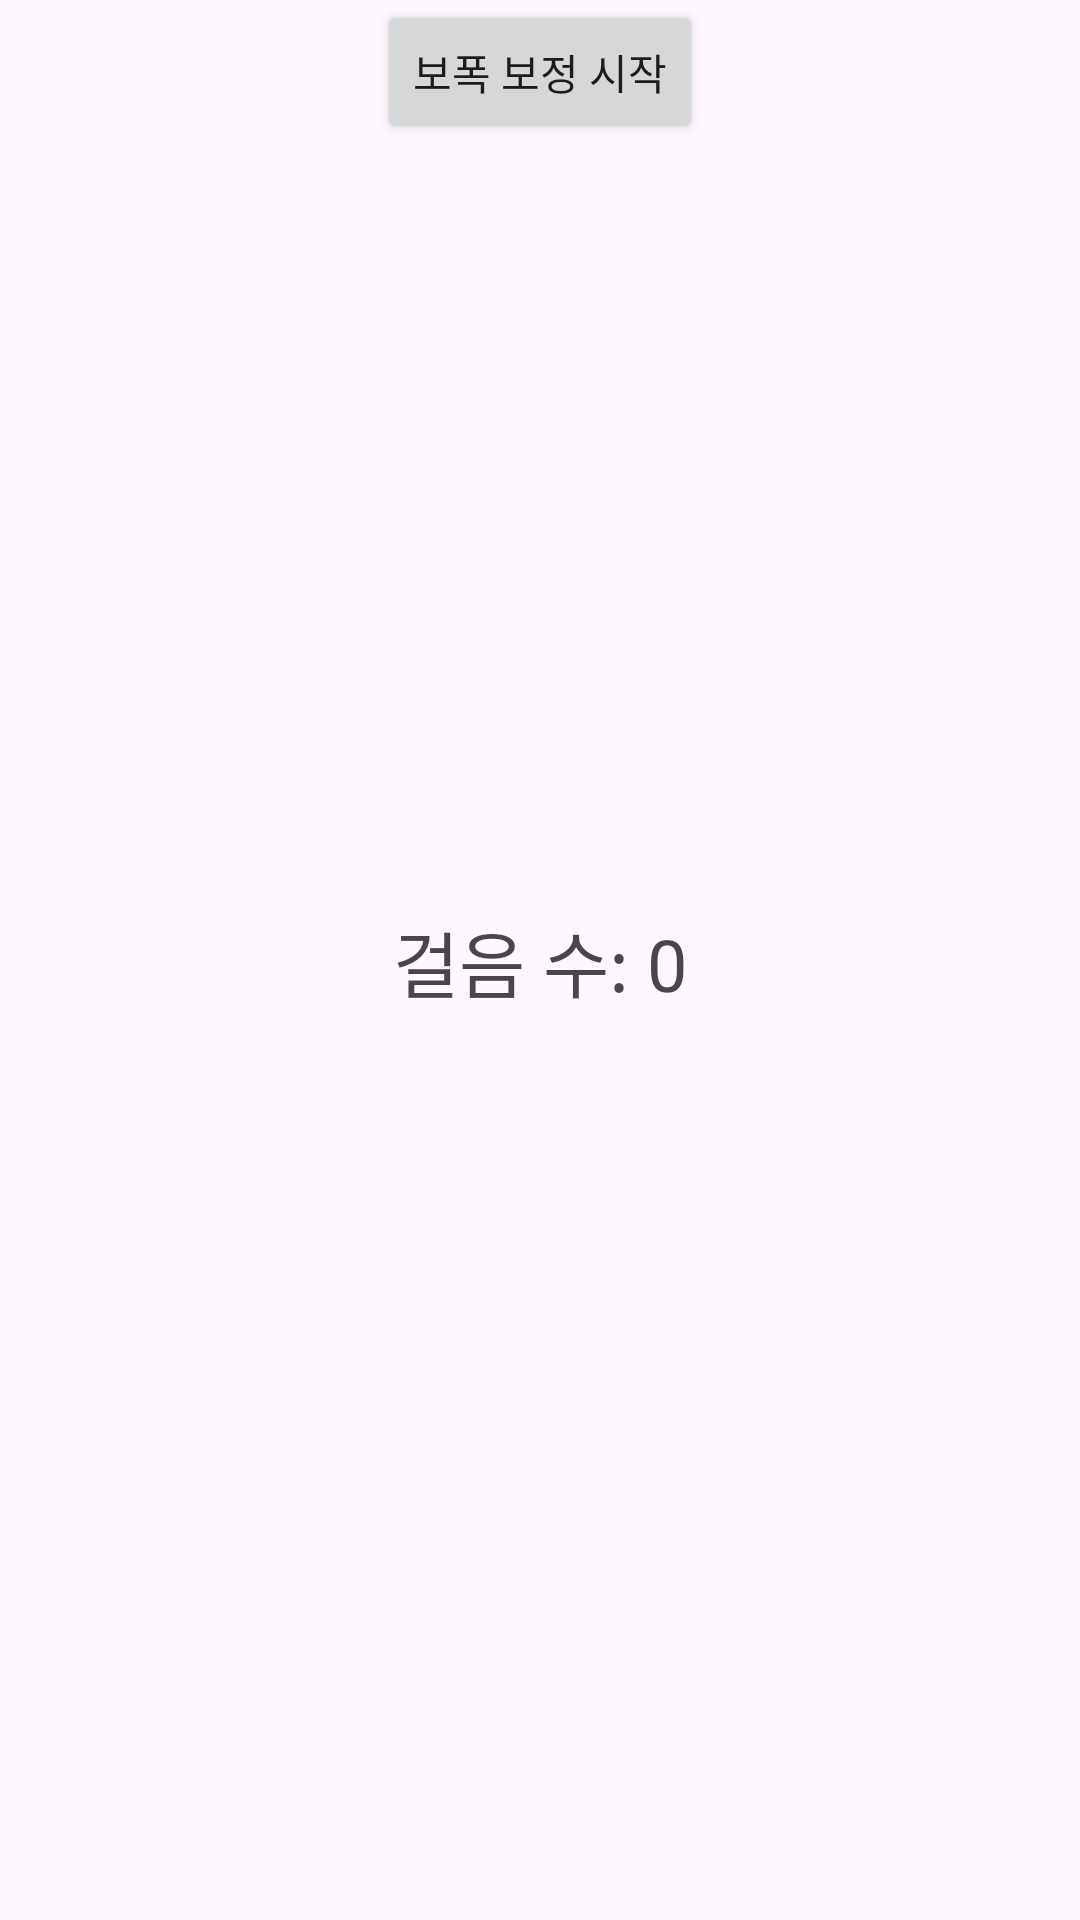

This screen was rendered from an Android layout file. Write that file and the resources it references.
<!-- AndroidManifest.xml: application theme Theme.Pedo -->
<!-- res/layout/activity_main.xml -->
<?xml version="1.0" encoding="utf-8"?>
<androidx.constraintlayout.widget.ConstraintLayout xmlns:android="http://schemas.android.com/apk/res/android"
    xmlns:app="http://schemas.android.com/apk/res-auto"
    xmlns:tools="http://schemas.android.com/tools"
    android:id="@+id/main"
    android:layout_width="match_parent"
    android:layout_height="match_parent"
    tools:context=".MainActivity">


    <TextView
        android:id="@+id/stepTextView"
        android:layout_width="wrap_content"
        android:layout_height="wrap_content"
        android:text="걸음 수: 0"
        android:textSize="24sp"
        app:layout_constraintBottom_toBottomOf="parent"
        app:layout_constraintEnd_toEndOf="parent"
        app:layout_constraintStart_toStartOf="parent"
        app:layout_constraintTop_toTopOf="parent" />

    <Button
        android:id="@+id/btnCalibrate"
        android:layout_width="wrap_content"
        android:layout_height="wrap_content"
        android:text="보폭 보정 시작"
        app:layout_constraintEnd_toEndOf="parent"
        app:layout_constraintStart_toStartOf="parent"
        app:layout_constraintTop_toTopOf="parent" />

</androidx.constraintlayout.widget.ConstraintLayout>
<!-- resources referenced by this layout -->
<resources>
  <style name="Theme.Pedo" parent="Base.Theme.Pedo" />
  <style name="Base.Theme.Pedo" parent="Theme.Material3.DayNight.NoActionBar">
          
          
      </style>
</resources>
